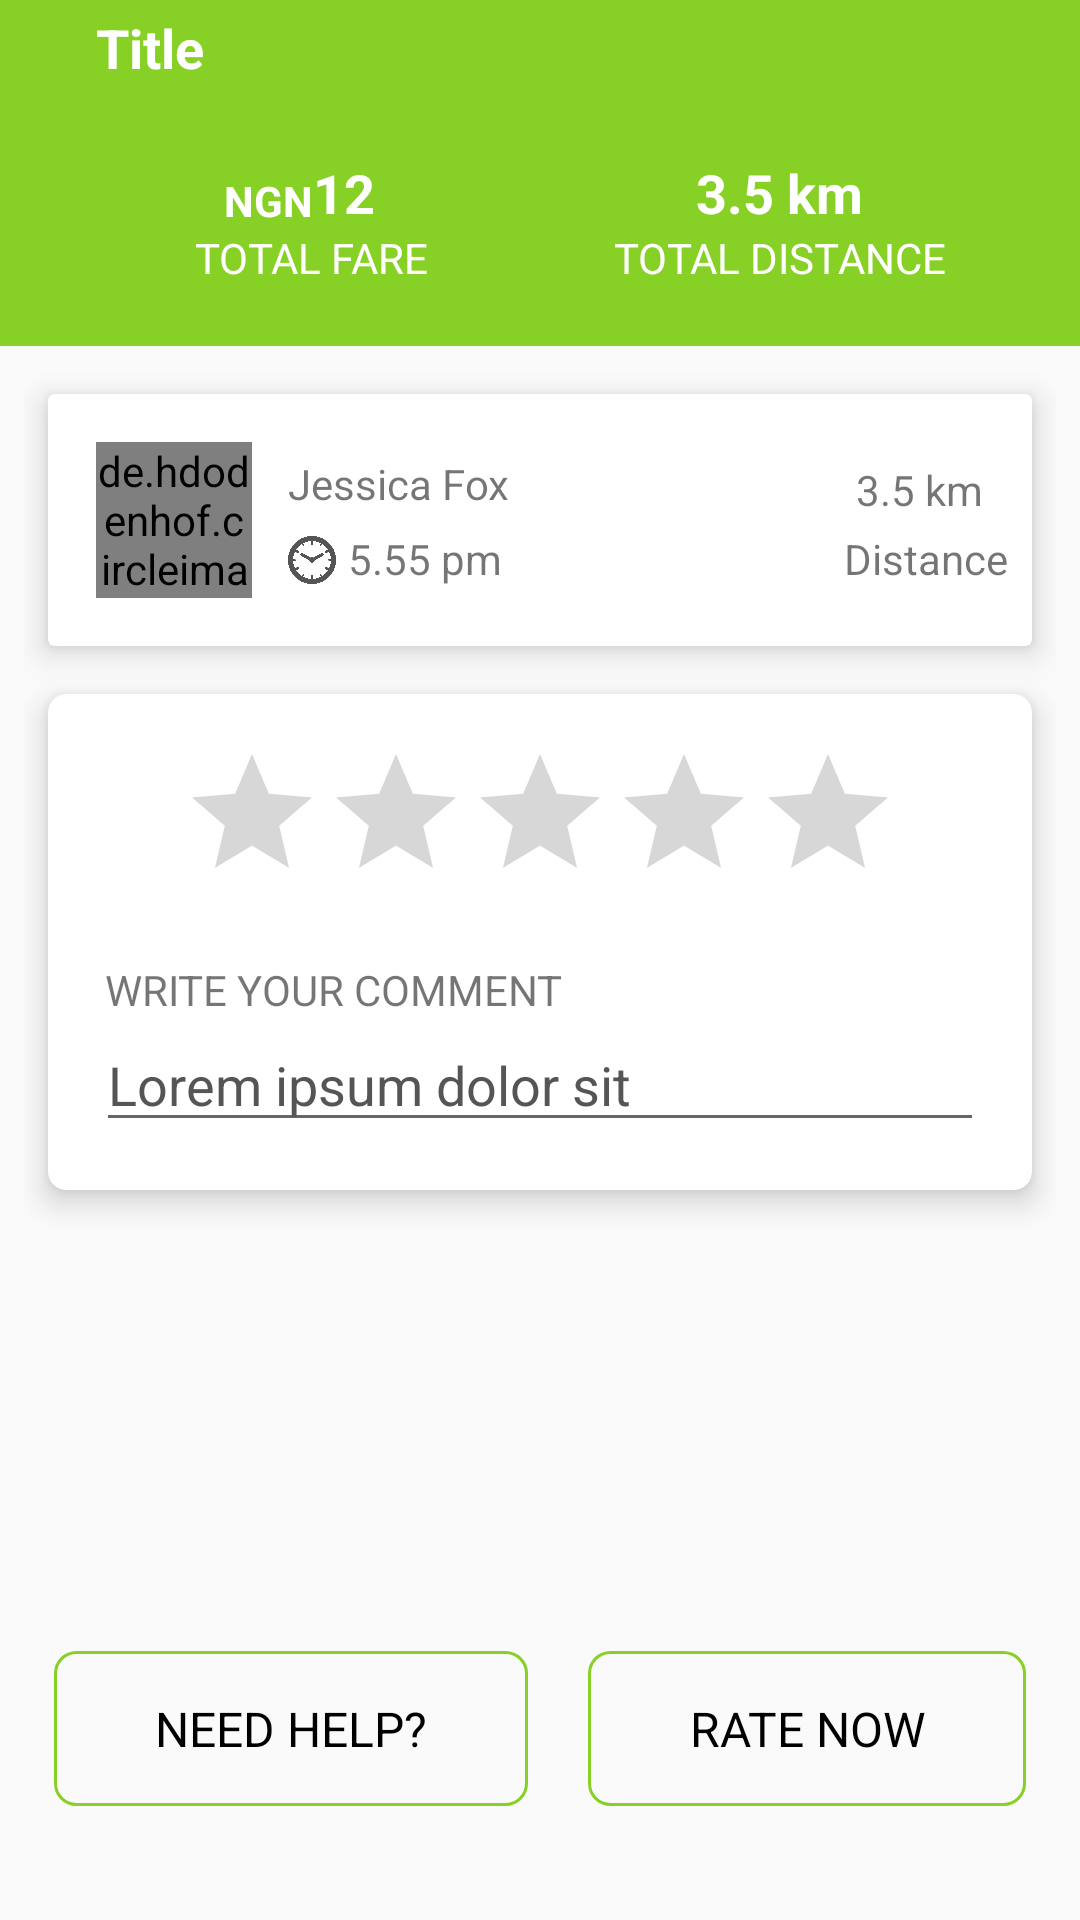

Layout XML and referenced resources for this Android screen:
<!-- AndroidManifest.xml: application theme AppTheme -->
<!-- res/layout/review_trip.xml -->
<?xml version="1.0" encoding="utf-8"?>
<LinearLayout xmlns:android="http://schemas.android.com/apk/res/android"
    xmlns:app="http://schemas.android.com/apk/res-auto"
    xmlns:tools="http://schemas.android.com/tools"
    android:layout_width="match_parent"
    android:layout_height="match_parent"
    android:descendantFocusability="beforeDescendants"
    android:focusableInTouchMode="true"
    android:orientation="vertical"
    tools:context=".activities.activities.SelectVehicleType">

    <include layout="@layout/custom_actionbar" />

    <LinearLayout
        android:layout_width="match_parent"
        android:layout_height="wrap_content"
        android:background="@color/colorPrimary"
        android:gravity="center"
        android:padding="16dp">

        <LinearLayout
            android:layout_width="match_parent"
            android:layout_height="wrap_content"
            android:layout_margin="4dp"
            android:gravity="center"
            android:orientation="horizontal">

            <LinearLayout
                android:layout_width="match_parent"
                android:layout_height="fill_parent"
                android:layout_weight="1"
                android:gravity="center"
                android:orientation="vertical">

                <LinearLayout
                    android:layout_width="wrap_content"
                    android:layout_height="wrap_content"
                    android:gravity="center">

                    <TextView
                        android:id="@+id/tvTime"
                        android:layout_width="wrap_content"
                        android:layout_height="fill_parent"
                        android:gravity="bottom"
                        android:text="NGN"
                        android:textColor="@color/white"
                        android:textStyle="bold" />

                    <TextView
                        android:layout_width="wrap_content"
                        android:layout_height="fill_parent"
                        android:layout_toRightOf="@+id/tvTime"
                        android:text="12"
                        android:textColor="@color/white"
                        android:textSize="18dp"
                        android:textStyle="bold" />
                </LinearLayout>

                <TextView
                    android:layout_width="wrap_content"
                    android:layout_height="wrap_content"
                    android:layout_marginLeft="4dp"
                    android:layout_toRightOf="@+id/tvTime"
                    android:text="TOTAL FARE"
                    android:textColor="@color/white" />
            </LinearLayout>

            <LinearLayout
                android:layout_width="match_parent"
                android:layout_height="wrap_content"
                android:layout_weight="1"
                android:gravity="center"
                android:orientation="vertical">

                <LinearLayout
                    android:layout_width="wrap_content"
                    android:layout_height="fill_parent"
                    android:gravity="center"
                    android:orientation="horizontal">

                    <TextView
                        android:layout_width="wrap_content"
                        android:layout_height="fill_parent"
                        android:text="3.5 km"
                        android:textColor="@color/white"
                        android:textSize="18dp"
                        android:textStyle="bold" />
                </LinearLayout>

                <TextView
                    android:layout_width="wrap_content"
                    android:layout_height="wrap_content"
                    android:layout_toRightOf="@+id/tvTime"
                    android:text="TOTAL DISTANCE"
                    android:textColor="@color/white" />
            </LinearLayout>
        </LinearLayout>
    </LinearLayout>

    <LinearLayout
        android:layout_width="match_parent"
        android:layout_height="match_parent"
        android:layout_margin="8dp"
        android:orientation="vertical">

        <android.support.v7.widget.CardView
            android:layout_width="match_parent"
            android:layout_height="wrap_content"
            android:layout_gravity="center_vertical"
            android:layout_margin="8dp"
            app:cardElevation="6dp">

            <LinearLayout
                android:layout_width="match_parent"
                android:layout_height="wrap_content"
                android:gravity="center"
                android:orientation="horizontal"
                android:padding="8dp">

                <LinearLayout
                    android:layout_width="wrap_content"
                    android:layout_height="wrap_content"
                    android:gravity="center"
                    android:orientation="vertical"
                    android:padding="8dp">

                    <de.hdodenhof.circleimageview.CircleImageView xmlns:app="http://schemas.android.com/apk/res-auto"
                        android:id="@+id/profile_image"
                        android:layout_width="52dp"
                        android:layout_height="52dp"
                        android:src="@drawable/john"
                        app:civ_border_width="0dp" />

                </LinearLayout>

                <LinearLayout
                    android:layout_width="wrap_content"
                    android:layout_height="wrap_content"
                    android:orientation="vertical">

                    <TextView
                        android:layout_width="wrap_content"
                        android:layout_height="wrap_content"
                        android:layout_margin="4dp"
                        android:text="Jessica Fox" />

                    <LinearLayout
                        android:layout_width="wrap_content"
                        android:layout_height="wrap_content"
                        android:gravity="center"
                        android:orientation="horizontal">

                        <ImageView
                            android:layout_width="16dp"
                            android:layout_height="16dp"
                            android:layout_margin="4dp"
                            android:background="@drawable/timer"
                            android:backgroundTint="#555555" />

                        <TextView
                            android:layout_width="wrap_content"
                            android:layout_height="20dp"
                            android:text="5.55 pm" />
                    </LinearLayout>

                </LinearLayout>

                <View
                    android:layout_width="wrap_content"
                    android:layout_height="1dp"
                    android:layout_weight="1" />

                <LinearLayout
                    android:layout_width="wrap_content"
                    android:layout_height="wrap_content"
                    android:orientation="vertical">

                    <TextView
                        android:layout_width="wrap_content"
                        android:layout_height="wrap_content"
                        android:layout_margin="4dp"
                        android:text="3.5 km" />

                    <TextView
                        android:layout_width="wrap_content"
                        android:layout_height="20dp"
                        android:text="Distance" />
                </LinearLayout>

            </LinearLayout>

        </android.support.v7.widget.CardView>


        <android.support.v7.widget.CardView
            android:layout_width="match_parent"
            android:layout_height="wrap_content"
            android:layout_gravity="center_vertical"
            android:layout_margin="8dp"
            app:cardCornerRadius="6dp"
            app:cardElevation="6dp">

            <LinearLayout
                android:layout_width="match_parent"
                android:layout_height="wrap_content"
                android:layout_gravity="center_vertical"
                android:gravity="center"
                android:orientation="vertical"
                android:padding="16dp">

                <RatingBar
                    android:backgroundTint="@color/colorPrimary"
                    android:layout_width="wrap_content"
                    android:layout_height="wrap_content" />


                <TextView
                    android:layout_marginTop="16dp"
                    android:layout_marginLeft="2dp"
                    android:layout_width="match_parent"
                    android:layout_height="wrap_content"
                    android:text="WRITE YOUR COMMENT"/>

                <EditText
                    android:layout_width="match_parent"
                    android:layout_height="wrap_content"
                    android:text="Lorem ipsum dolor sit"
                    android:textColor="#555555"/>

                     </LinearLayout>

        </android.support.v7.widget.CardView>


        <LinearLayout

            android:layout_width="match_parent"
            android:layout_height="wrap_content"
            android:layout_gravity="bottom"
            android:layout_weight="1"
            android:gravity="bottom">

            <LinearLayout
                android:gravity="bottom"
                android:orientation="horizontal"
                android:layout_gravity="bottom"
                android:layout_width="match_parent"
                android:layout_height="match_parent">
                <TextView
                    android:id="@+id/btLogin"
                    android:layout_weight="1"
                    android:padding="15dp"
                    android:gravity="center"
                    android:layout_margin="10dp"
                    android:textColor="@color/black"
                    android:textSize="16dp"
                    android:layout_width="wrap_content"
                    android:layout_height="wrap_content"
                    android:background="@drawable/normal_round_corner"
                    android:text="NEED HELP?"/>



                <TextView
                    android:id="@+id/btRegister"
                    android:padding="15dp"
                    android:background="@drawable/normal_round_corner"
                    android:layout_weight="1"
                    android:layout_margin="10dp"
                    android:gravity="center"
                    android:textColor="@color/black"
                    android:textSize="16dp"
                    android:layout_width="wrap_content"
                    android:layout_height="wrap_content"
                    android:text="RATE NOW"/>




            </LinearLayout>


        </LinearLayout>

    </LinearLayout>


</LinearLayout>
<!-- res/layout/custom_actionbar.xml (included above) -->
<?xml version="1.0" encoding="utf-8"?>
<LinearLayout
    xmlns:android="http://schemas.android.com/apk/res/android"
    android:layout_width="match_parent"
    android:background="@color/colorPrimary"
    android:gravity="center_vertical"
    android:layout_height="wrap_content">
<ImageView
    android:id="@+id/ivBack"
    android:layout_margin="16dp"
    android:layout_width="wrap_content"
    android:layout_height="wrap_content"
    android:backgroundTint="#ffffff"
    android:background="@drawable/ic_action_back"/>

    <TextView
        android:id="@+id/title"
        android:layout_width="wrap_content"
        android:layout_height="wrap_content"
        android:text="Title"
        android:textSize="18dp"
        android:textStyle="bold"
        android:textColor="#ffffff"/>

</LinearLayout>
<!-- resources referenced by this layout -->
<resources>
  <color name="black">#000000</color>
  <color name="colorPrimary">#87D025</color>
  <color name="white">#ffffff</color>
  <!-- drawable normal_round_corner (drawable) -->
  <?xml version="1.0" encoding="UTF-8"?>
  <shape xmlns:android="http://schemas.android.com/apk/res/android">
      <solid android:color="@null"/>
  
      <stroke android:width="1dp"
          android:color="@color/colorPrimaryDark"
          />
  
      <padding android:left="1dp"
          android:top="1dp"
          android:right="1dp"
          android:bottom="1dp"
          />
  
      <corners android:bottomRightRadius="7dp"
          android:bottomLeftRadius="7dp"
          android:topLeftRadius="7dp"
          android:topRightRadius="7dp"/>
  </shape>
  <!-- drawable timer: png bitmap (drawable, 13370 bytes) -->
  <style name="AppTheme" parent="Theme.AppCompat.Light.NoActionBar">
          
          <item name="colorPrimary">@color/colorPrimary</item>
          <item name="colorPrimaryDark">@color/colorPrimaryDark</item>
          <item name="colorAccent">@color/colorAccent</item>
      </style>
  <color name="colorPrimaryDark">#87D025</color>
  <color name="colorAccent">#FF4081</color>
</resources>
